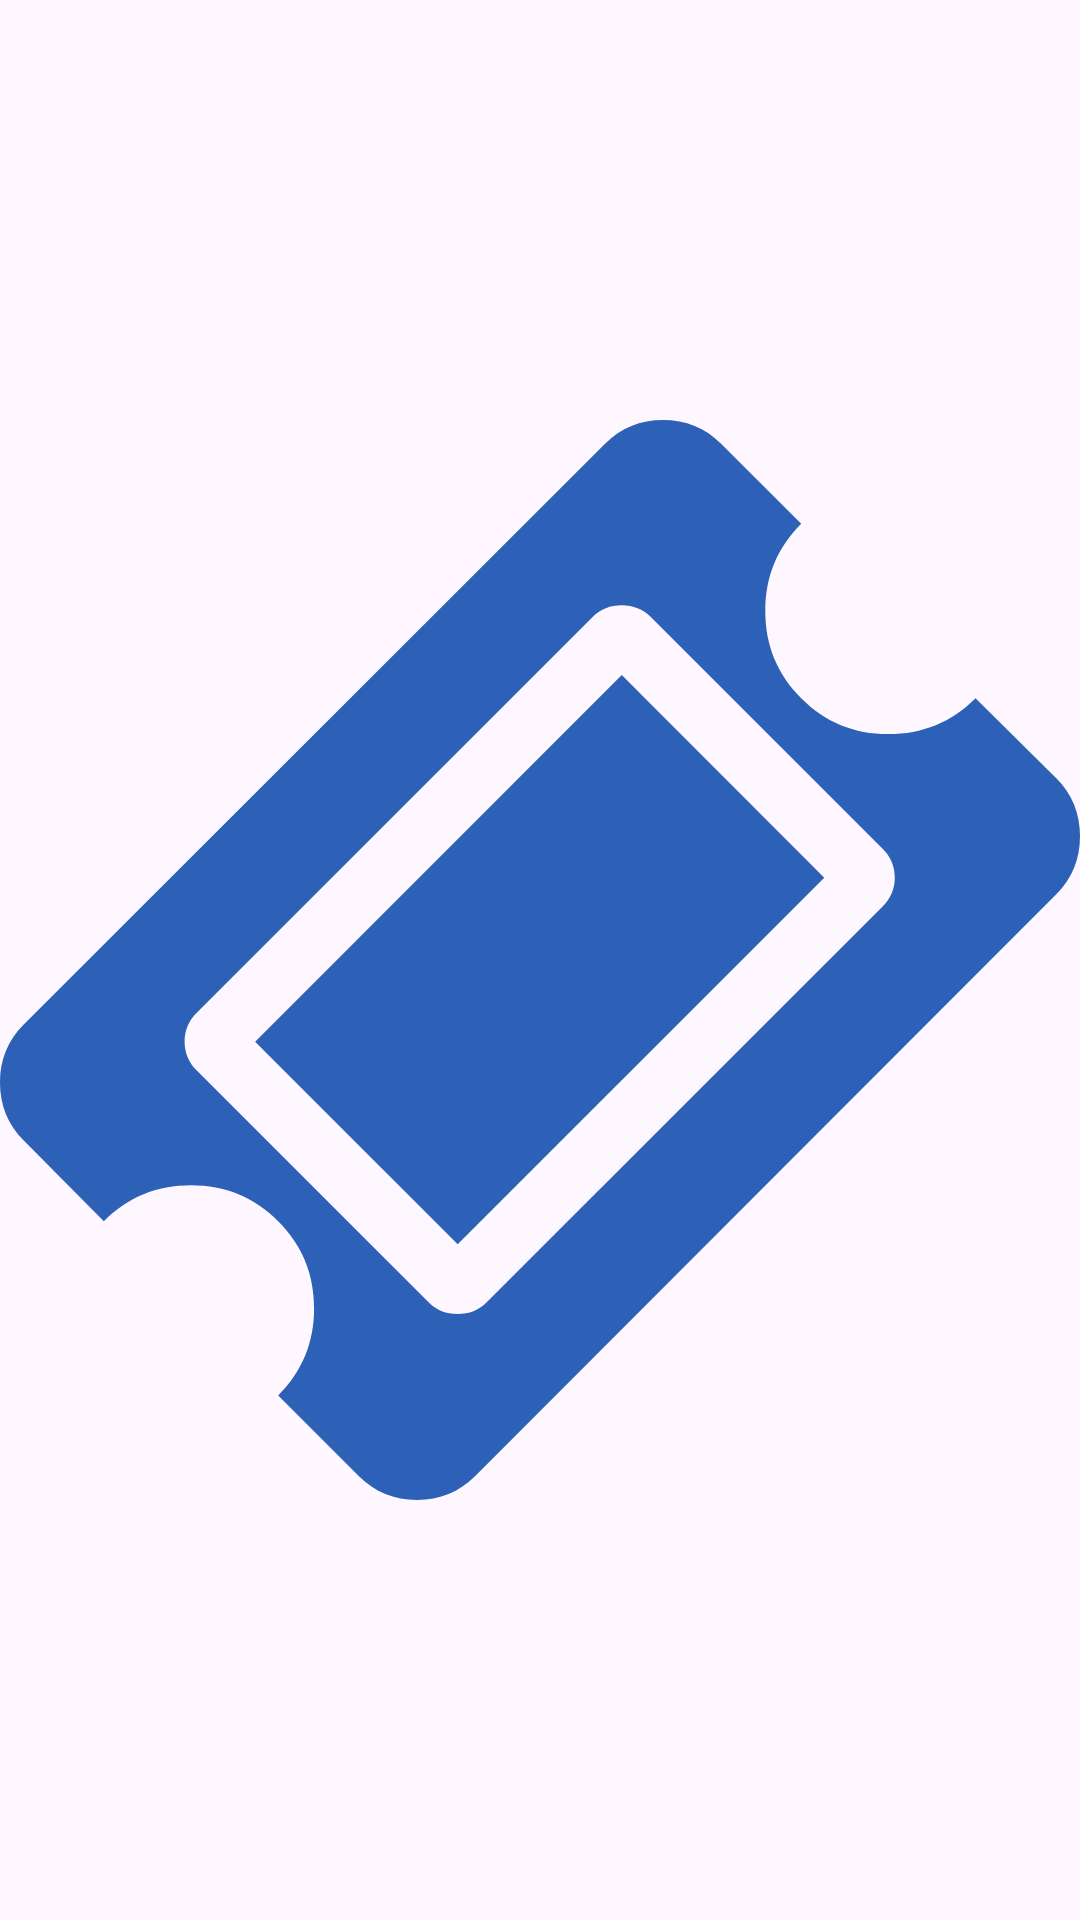

The Android layout XML behind this screen, and the referenced resources:
<!-- AndroidManifest.xml: application theme Theme.IMDBClient -->
<!-- res/layout/ticket.xml -->
<?xml version="1.0" encoding="utf-8"?>
<ImageView xmlns:android="http://schemas.android.com/apk/res/android"
    android:layout_width="wrap_content"
    android:layout_height="wrap_content"
    android:src="@drawable/ticket_icon_icons_com_73367">

</ImageView>
<!-- resources referenced by this layout -->
<resources>
  <!-- drawable ticket_icon_icons_com_73367 (drawable) -->
  <vector xmlns:android="http://schemas.android.com/apk/res/android"
      android:width="25dp"
      android:height="25dp"
      android:viewportWidth="481.08"
      android:viewportHeight="481.08">
    <path
        android:fillColor="#2D61B8"
        android:pathData="M470.52,159.6l-35.98,-35.69c-10.66,10.66 -23.6,15.99 -38.83,15.99c-15.23,0 -28.17,-5.33 -38.82,-15.99c-10.66,-10.66 -15.99,-23.6 -15.99,-38.83c0,-15.23 5.33,-28.17 15.99,-38.83l-35.69,-35.69c-7.05,-7.04 -15.66,-10.56 -25.84,-10.56c-10.18,0 -18.79,3.52 -25.84,10.56L10.57,269.23C3.52,276.28 0,284.9 0,295.07c0,10.18 3.52,18.79 10.57,25.84l35.69,35.98c10.66,-10.66 23.6,-15.99 38.83,-15.99c15.23,0 28.17,5.32 38.83,15.99c10.66,10.66 15.99,23.6 15.99,38.83s-5.33,28.16 -15.99,38.83l35.98,35.97c7.04,7.04 15.66,10.56 25.84,10.56c10.18,0 18.8,-3.52 25.84,-10.56L470.52,211.27c7.04,-7.04 10.56,-15.65 10.56,-25.84C481.08,175.26 477.56,166.65 470.52,159.6zM393.14,216.7L216.7,393.14c-3.42,3.43 -7.7,5.14 -12.85,5.14c-5.14,0 -9.42,-1.71 -12.85,-5.14L87.65,289.79c-3.62,-3.62 -5.42,-7.9 -5.42,-12.85c0,-4.95 1.81,-9.24 5.42,-12.85L264.1,87.65c3.43,-3.43 7.71,-5.14 12.85,-5.14c5.13,0 9.42,1.72 12.85,5.14l103.35,103.35c3.62,3.62 5.43,7.9 5.43,12.85C398.57,208.8 396.77,213.08 393.14,216.7z"/>
    <path
        android:fillColor="#2D61B8"
        android:pathData="M276.95,113.64l90.22,90.22L203.87,367.17l-90.22,-90.22L276.95,113.64z"/>
  </vector>
  <style name="Theme.IMDBClient" parent="Base.Theme.IMDBClient" />
  <style name="Base.Theme.IMDBClient" parent="Theme.Material3.DayNight.NoActionBar">
          
          
          <item name="android:statusBarColor" tools:targetApi="1">@color/black</item>
      </style>
  <color name="black">#000000</color>
</resources>
